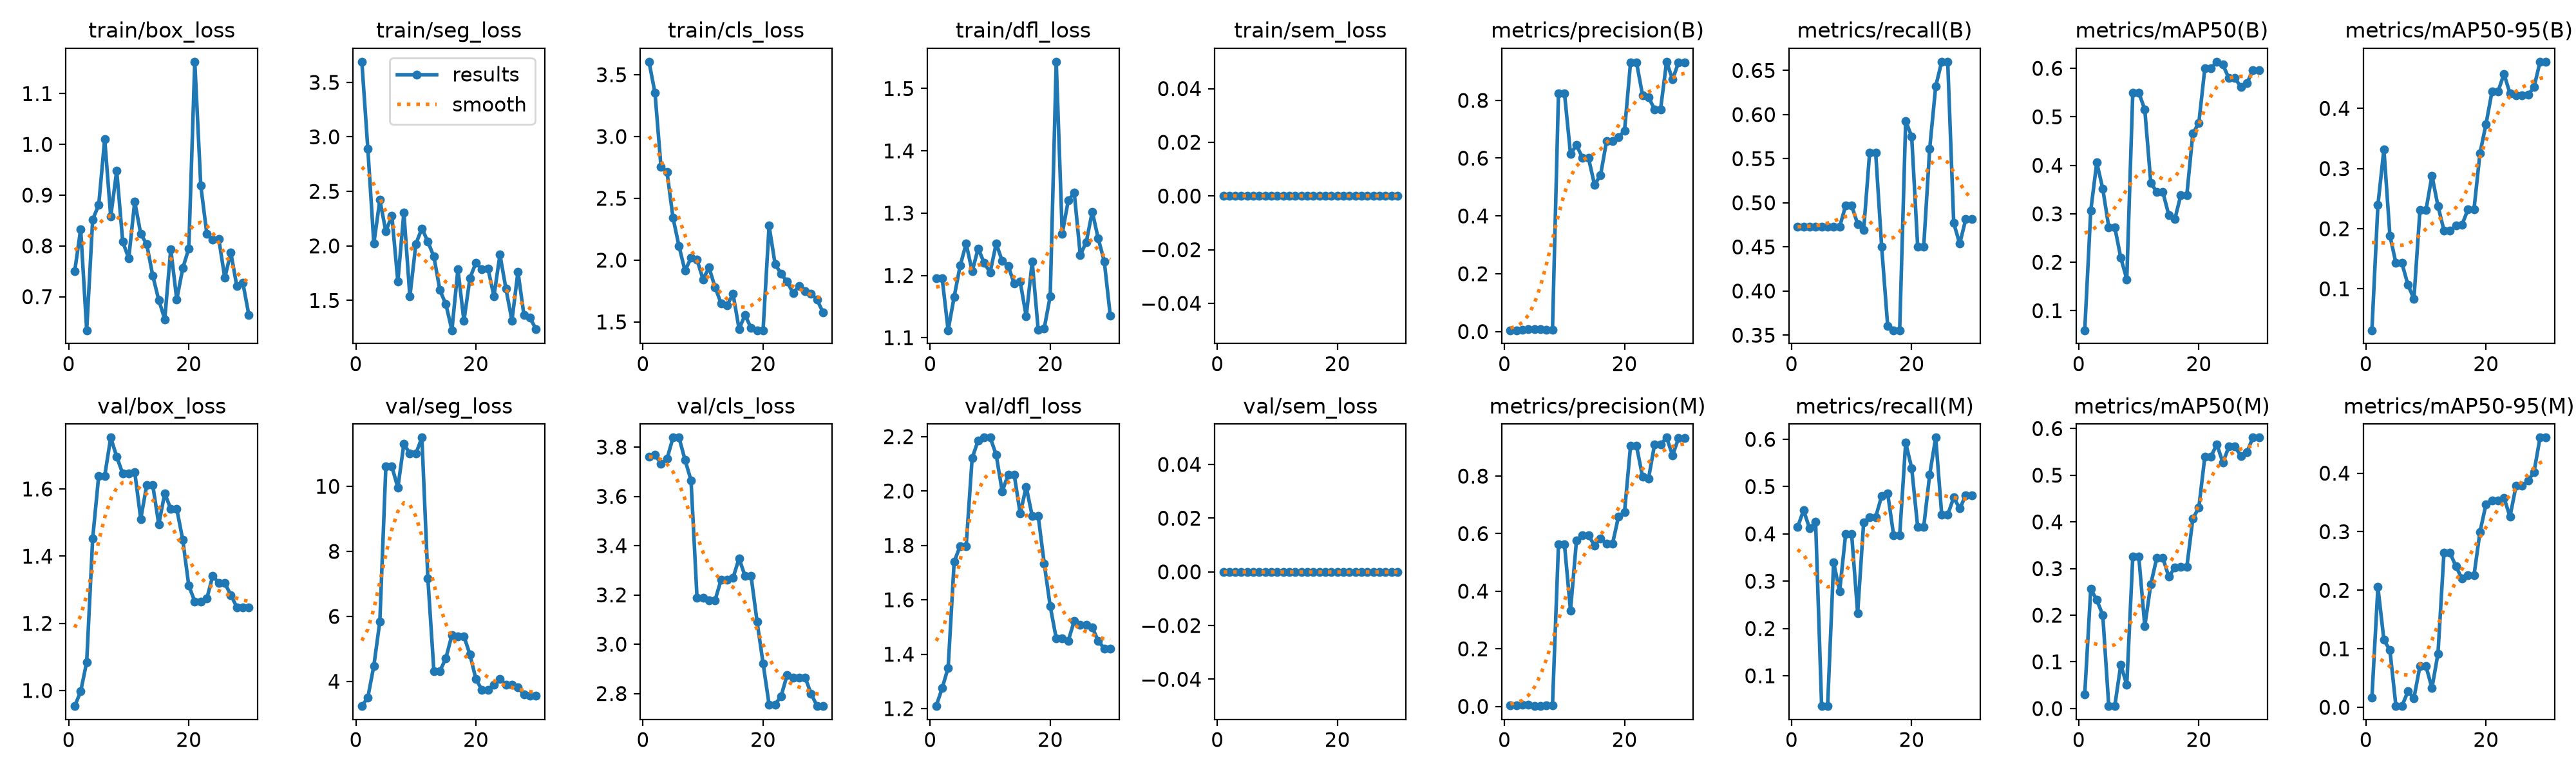

Values plotted in this chart, from the file beside it:
epoch, time, train/box_loss, train/seg_loss, train/cls_loss, train/dfl_loss, train/sem_loss, metrics/precision(B), metrics/recall(B), metrics/mAP50(B), metrics/mAP50-95(B), metrics/precision(M), metrics/recall(M), metrics/mAP50(M), metrics/mAP50-95(M), val/box_loss, val/seg_loss, val/cls_loss, val/dfl_loss, val/sem_loss, lr/pg0, lr/pg1, lr/pg2
1, 26.73, 0.7498, 3.689, 3.605, 1.195, 0, 0.00424, 0.4727, 0.05979, 0.03117, 0.00325, 0.4143, 0.03066, 0.01662, 0.9535, 3.239, 3.762, 1.209, 0, 0.0002778, 0.0002778, 0.0002778
2, 52.18, 0.833, 2.892, 3.353, 1.196, 0, 0.00428, 0.4727, 0.3063, 0.2391, 0.00369, 0.45, 0.2561, 0.2053, 0.9971, 3.505, 3.769, 1.275, 0, 0.0006715, 0.0006715, 0.0006715
3, 76.96, 0.6339, 2.022, 2.754, 1.112, 0, 0.00588, 0.4727, 0.4056, 0.332, 0.00538, 0.4114, 0.2327, 0.1152, 1.085, 4.481, 3.733, 1.35, 0, 0.001038, 0.001038, 0.001038
4, 102.4, 0.8524, 2.421, 2.714, 1.166, 0, 0.00689, 0.4727, 0.3518, 0.1884, 0.00585, 0.4256, 0.2004, 0.09757, 1.453, 5.844, 3.752, 1.739, 0, 0.001126, 0.001126, 0.001126
5, 127.8, 0.8804, 2.132, 2.342, 1.216, 0, 0.00711, 0.4727, 0.2725, 0.1428, 0.00082, 0.03571, 0.00518, 0.00207, 1.639, 10.61, 3.838, 1.798, 0, 0.001085, 0.001085, 0.001085
6, 152.3, 1.011, 2.278, 2.113, 1.251, 0, 0.00711, 0.4727, 0.2725, 0.1428, 0.00082, 0.03571, 0.00518, 0.00207, 1.639, 10.61, 3.838, 1.798, 0, 0.001044, 0.001044, 0.001044
7, 177.4, 0.8576, 1.673, 1.914, 1.206, 0, 0.00546, 0.4727, 0.2093, 0.1066, 0.00382, 0.3399, 0.09387, 0.02721, 1.753, 9.96, 3.748, 2.121, 0, 0.001002, 0.001002, 0.001002
8, 202.2, 0.9481, 2.307, 2.019, 1.243, 0, 0.00508, 0.4727, 0.1649, 0.08332, 0.00302, 0.2786, 0.05059, 0.01565, 1.696, 11.31, 3.665, 2.186, 0, 0.0009612, 0.0009612, 0.0009612
9, 227.6, 0.8085, 1.536, 2.003, 1.22, 0, 0.8245, 0.4967, 0.55, 0.2305, 0.5621, 0.3996, 0.3252, 0.07053, 1.645, 11.01, 3.189, 2.196, 0, 0.00092, 0.00092, 0.00092
10, 251.9, 0.7753, 2.018, 1.845, 1.205, 0, 0.8245, 0.4967, 0.55, 0.2305, 0.5621, 0.3996, 0.3252, 0.07053, 1.645, 11.01, 3.189, 2.196, 0, 0.0008787, 0.0008787, 0.0008787
11, 276.7, 0.8877, 2.161, 1.94, 1.251, 0, 0.6151, 0.4761, 0.5149, 0.2883, 0.3329, 0.2321, 0.1763, 0.03288, 1.651, 11.5, 3.177, 2.133, 0, 0.0008375, 0.0008375, 0.0008375
12, 301.5, 0.8238, 2.038, 1.781, 1.223, 0, 0.6452, 0.4689, 0.3638, 0.2378, 0.5771, 0.4241, 0.2664, 0.09151, 1.511, 7.158, 3.178, 1.998, 0, 0.0007962, 0.0007962, 0.0007962
13, 326.1, 0.8032, 1.901, 1.652, 1.215, 0, 0.6006, 0.5571, 0.3449, 0.1972, 0.5941, 0.4358, 0.3232, 0.2639, 1.611, 4.315, 3.261, 2.06, 0, 0.000755, 0.000755, 0.000755
14, 350.8, 0.7415, 1.594, 1.634, 1.187, 0, 0.6006, 0.5571, 0.3449, 0.1972, 0.5941, 0.4358, 0.3232, 0.2639, 1.611, 4.315, 3.261, 2.06, 0, 0.0007137, 0.0007137, 0.0007137
15, 375.5, 0.6936, 1.464, 1.728, 1.19, 0, 0.5078, 0.45, 0.2973, 0.2052, 0.559, 0.4798, 0.2823, 0.2407, 1.495, 4.717, 3.269, 1.917, 0, 0.0006725, 0.0006725, 0.0006725
16, 400.9, 0.6556, 1.227, 1.444, 1.134, 0, 0.5404, 0.3607, 0.2886, 0.2065, 0.5831, 0.4857, 0.3022, 0.2198, 1.587, 5.427, 3.348, 2.016, 0, 0.0006312, 0.0006312, 0.0006312
17, 425.7, 0.794, 1.788, 1.556, 1.222, 0, 0.6582, 0.3556, 0.3387, 0.232, 0.5649, 0.3964, 0.3034, 0.2252, 1.541, 5.389, 3.277, 1.907, 0, 0.00059, 0.00059, 0.00059
18, 451.2, 0.6944, 1.312, 1.451, 1.112, 0, 0.6582, 0.3556, 0.3387, 0.232, 0.5649, 0.3964, 0.3034, 0.2252, 1.541, 5.389, 3.277, 1.907, 0, 0.0005487, 0.0005487, 0.0005487
19, 476.6, 0.7562, 1.704, 1.433, 1.115, 0, 0.6723, 0.5929, 0.4657, 0.3254, 0.6599, 0.5929, 0.4065, 0.2999, 1.448, 4.83, 3.092, 1.733, 0, 0.0005075, 0.0005075, 0.0005075
20, 501.5, 0.7947, 1.846, 1.433, 1.167, 0, 0.6952, 0.575, 0.4873, 0.3738, 0.6759, 0.5393, 0.4309, 0.3468, 1.312, 4.068, 2.922, 1.576, 0, 0.0004662, 0.0004662, 0.0004662
21, 525.7, 1.163, 1.787, 2.278, 1.543, 0, 0.9308, 0.45, 0.6001, 0.4279, 0.9046, 0.4143, 0.5397, 0.3535, 1.265, 3.739, 2.755, 1.458, 0, 0.000425, 0.000425, 0.000425
22, 549.6, 0.9186, 1.795, 1.968, 1.267, 0, 0.9308, 0.45, 0.6001, 0.4279, 0.9046, 0.4143, 0.5397, 0.3535, 1.265, 3.739, 2.755, 1.458, 0, 0.0003837, 0.0003837, 0.0003837
23, 573.8, 0.8245, 1.539, 1.89, 1.32, 0, 0.8181, 0.5615, 0.6136, 0.4572, 0.7975, 0.5258, 0.5664, 0.3579, 1.274, 3.897, 2.789, 1.449, 0, 0.0003425, 0.0003425, 0.0003425
24, 597.6, 0.813, 1.92, 1.825, 1.333, 0, 0.8107, 0.632, 0.6077, 0.4245, 0.7921, 0.6037, 0.5269, 0.3257, 1.342, 4.08, 2.875, 1.523, 0, 0.0003012, 0.0003012, 0.0003012
25, 622.6, 0.8134, 1.606, 1.734, 1.233, 0, 0.7692, 0.6599, 0.5796, 0.4219, 0.9093, 0.4406, 0.5611, 0.3782, 1.319, 3.904, 2.863, 1.509, 0, 0.00026, 0.00026, 0.00026
26, 648, 0.737, 1.316, 1.791, 1.254, 0, 0.7692, 0.6599, 0.5796, 0.4219, 0.9093, 0.4406, 0.5611, 0.3782, 1.319, 3.904, 2.863, 1.509, 0, 0.0002188, 0.0002188, 0.0002188
27, 671.9, 0.7873, 1.764, 1.751, 1.302, 0, 0.9337, 0.477, 0.562, 0.4223, 0.9337, 0.477, 0.5415, 0.387, 1.285, 3.817, 2.865, 1.499, 0, 0.0001775, 0.0001775, 0.0001775
28, 695.7, 0.7208, 1.364, 1.73, 1.259, 0, 0.8722, 0.4536, 0.5693, 0.4351, 0.8722, 0.4536, 0.549, 0.4022, 1.248, 3.595, 2.799, 1.448, 0, 0.0001363, 0.0001363, 0.0001363
29, 719.4, 0.7279, 1.341, 1.679, 1.223, 0, 0.932, 0.4813, 0.5958, 0.4775, 0.932, 0.4813, 0.5806, 0.4608, 1.247, 3.554, 2.749, 1.421, 0, 9.5e-05, 9.5e-05, 9.5e-05
30, 742.7, 0.6642, 1.237, 1.575, 1.135, 0, 0.932, 0.4813, 0.5958, 0.4775, 0.932, 0.4813, 0.5806, 0.4608, 1.247, 3.554, 2.749, 1.421, 0, 5.375e-05, 5.375e-05, 5.375e-05
